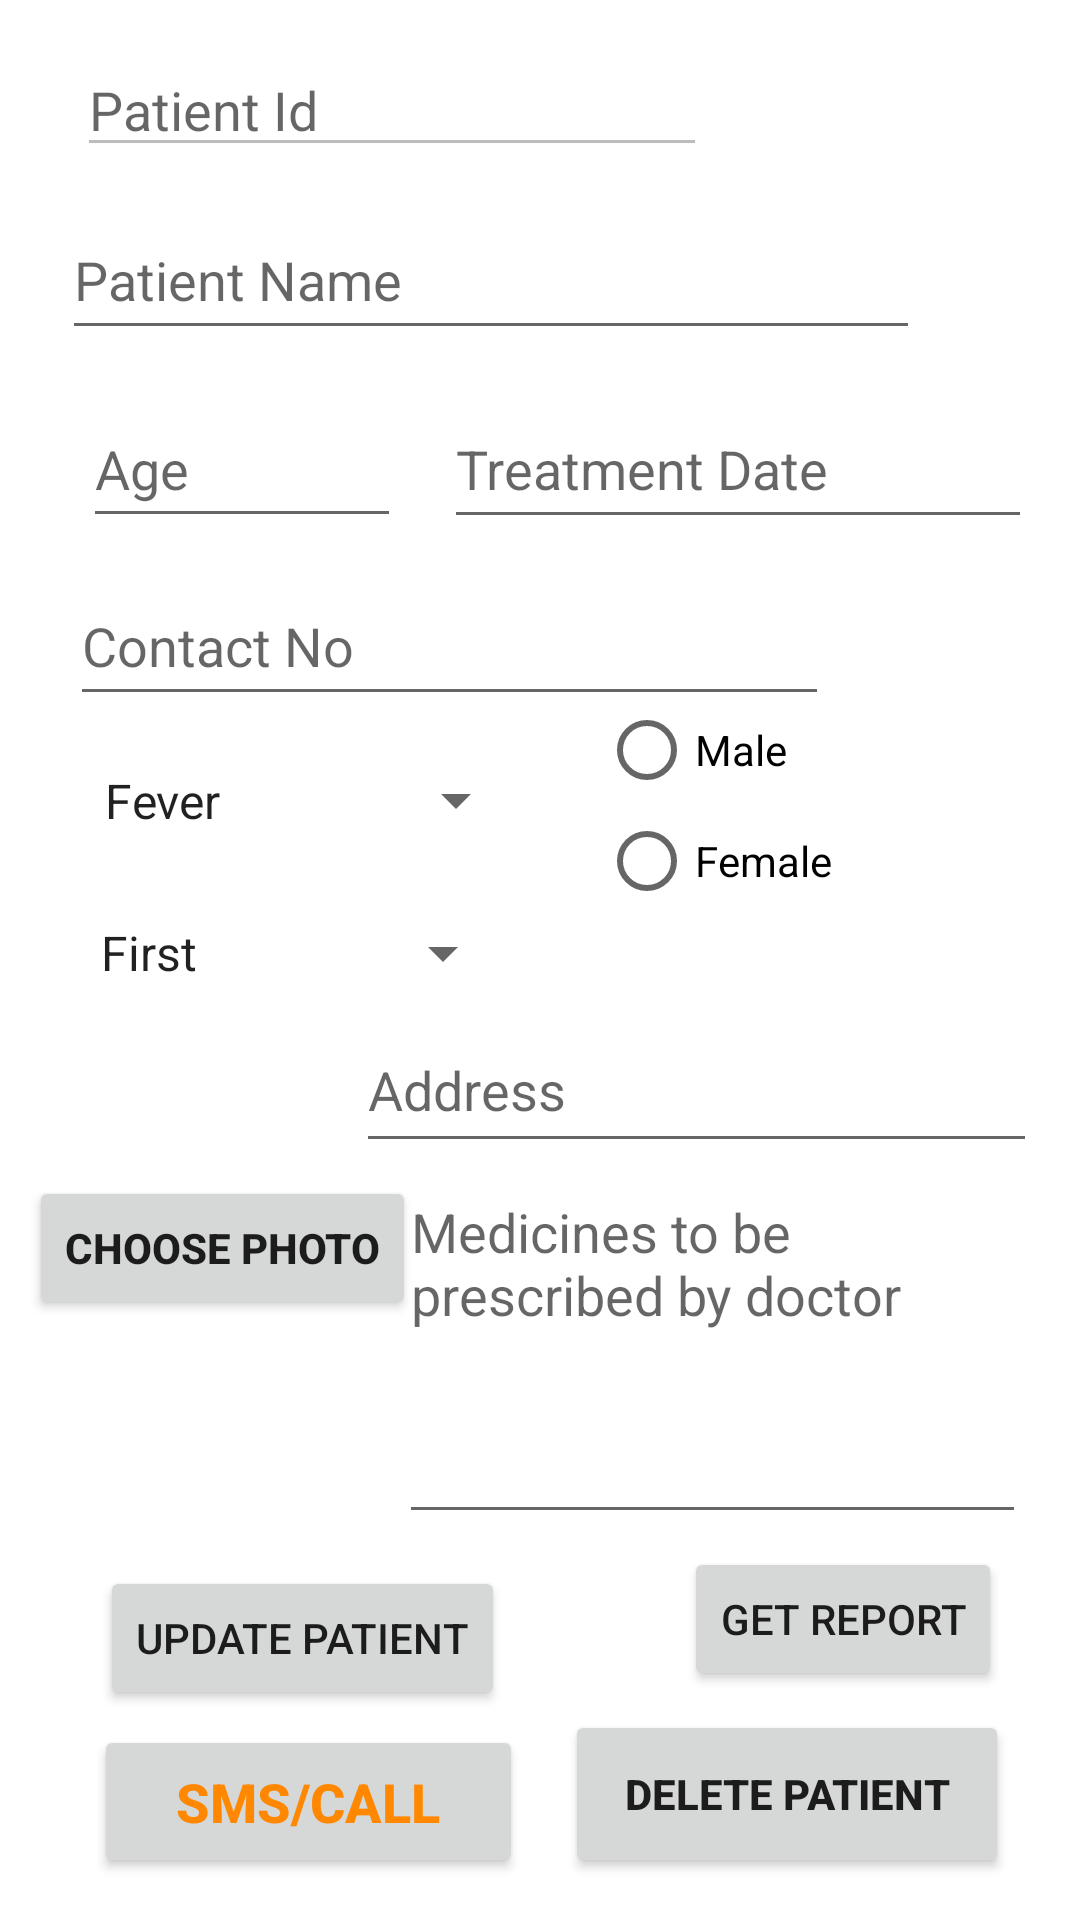

Layout XML and referenced resources for this Android screen:
<!-- AndroidManifest.xml: application theme Theme.Videocallingapp -->
<!-- res/layout/activity_patientreport.xml -->
<?xml version="1.0" encoding="utf-8"?>
<androidx.constraintlayout.widget.ConstraintLayout xmlns:android="http://schemas.android.com/apk/res/android"
xmlns:app="http://schemas.android.com/apk/res-auto"
xmlns:tools="http://schemas.android.com/tools"
android:layout_width="match_parent"
android:layout_height="match_parent"
tools:context=".PatientreportActivity">

    <EditText
        android:id="@+id/editTextpatId"
        android:layout_width="wrap_content"
        android:layout_height="wrap_content"
        android:layout_marginStart="8dp"
        android:layout_marginTop="8dp"
        android:layout_marginEnd="8dp"
        android:layout_marginBottom="8dp"
        android:ems="10"
        android:enabled="false"
        android:hint="Patient Id"
        android:inputType="textPersonName"
        android:visibility="visible"
        app:layout_constraintBottom_toBottomOf="parent"
        app:layout_constraintEnd_toEndOf="parent"
        app:layout_constraintHorizontal_bias="0.131"
        app:layout_constraintStart_toStartOf="parent"
        app:layout_constraintTop_toTopOf="parent"
        app:layout_constraintVertical_bias="0.011"
        tools:visibility="visible" />

    <EditText
        android:id="@+id/editTextpatName"
        android:layout_width="286dp"
        android:layout_height="50dp"
        android:layout_marginStart="8dp"
        android:layout_marginTop="8dp"
        android:layout_marginEnd="8dp"
        android:layout_marginBottom="8dp"
        android:ems="10"
        android:hint="Patient Name"
        android:inputType="textPersonName"
        app:layout_constraintBottom_toBottomOf="parent"
        app:layout_constraintEnd_toEndOf="parent"
        app:layout_constraintHorizontal_bias="0.22"
        app:layout_constraintStart_toStartOf="parent"
        app:layout_constraintTop_toTopOf="parent"
        app:layout_constraintVertical_bias="0.102" />

    <EditText
        android:id="@+id/editTextpatContactNo"
        android:layout_width="253dp"
        android:layout_height="50dp"
        android:layout_marginStart="8dp"
        android:layout_marginTop="8dp"
        android:layout_marginEnd="8dp"
        android:layout_marginBottom="8dp"
        android:ems="10"
        android:hint="Contact No"
        android:inputType="textPersonName"
        app:layout_constraintBottom_toBottomOf="parent"
        app:layout_constraintEnd_toEndOf="parent"
        app:layout_constraintHorizontal_bias="0.169"
        app:layout_constraintStart_toStartOf="parent"
        app:layout_constraintTop_toTopOf="parent"
        app:layout_constraintVertical_bias="0.315" />

    <EditText
        android:id="@+id/editTextpatAge"
        android:layout_width="106dp"
        android:layout_height="49dp"
        android:layout_marginStart="8dp"
        android:layout_marginTop="8dp"
        android:layout_marginEnd="8dp"
        android:layout_marginBottom="8dp"
        android:ems="10"
        android:hint="Age"
        android:inputType="textPersonName"
        app:layout_constraintBottom_toBottomOf="parent"
        app:layout_constraintEnd_toEndOf="parent"
        app:layout_constraintHorizontal_bias="0.083"
        app:layout_constraintStart_toStartOf="parent"
        app:layout_constraintTop_toTopOf="parent"
        app:layout_constraintVertical_bias="0.213" />

    <EditText
        android:id="@+id/editTextpatDot"
        android:layout_width="196dp"
        android:layout_height="50dp"
        android:layout_marginStart="8dp"
        android:layout_marginTop="8dp"
        android:layout_marginEnd="8dp"
        android:layout_marginBottom="8dp"
        android:ems="10"
        android:hint="Treatment Date"
        android:inputType="textPersonName"
        app:layout_constraintBottom_toBottomOf="parent"
        app:layout_constraintEnd_toEndOf="parent"
        app:layout_constraintHorizontal_bias="0.946"
        app:layout_constraintStart_toStartOf="parent"
        app:layout_constraintTop_toTopOf="parent"
        app:layout_constraintVertical_bias="0.212" />

    <EditText
        android:id="@+id/editTextpatAddress"
        android:layout_width="227dp"
        android:layout_height="52dp"
        android:layout_marginStart="8dp"
        android:layout_marginTop="8dp"
        android:layout_marginEnd="8dp"
        android:layout_marginBottom="8dp"
        android:ems="10"
        android:hint="Address"
        android:inputType="textPersonName"
        app:layout_constraintBottom_toBottomOf="parent"
        app:layout_constraintEnd_toEndOf="parent"
        app:layout_constraintHorizontal_bias="0.946"
        app:layout_constraintStart_toStartOf="parent"
        app:layout_constraintTop_toTopOf="parent"
        app:layout_constraintVertical_bias="0.573" />

    <EditText
        android:id="@+id/editTextpatMedicine"
        android:layout_width="209dp"
        android:layout_height="123dp"
        android:ems="10"
        android:gravity="start|top"
        android:hint="Medicines to be prescribed by doctor"
        android:inputType="textMultiLine"
        app:layout_constraintBottom_toBottomOf="parent"
        app:layout_constraintEnd_toEndOf="parent"
        app:layout_constraintHorizontal_bias="0.881"
        app:layout_constraintStart_toStartOf="parent"
        app:layout_constraintTop_toTopOf="parent"
        app:layout_constraintVertical_bias="0.751" />

    <Button
        android:id="@+id/button_choose_newpatimage"
        android:layout_width="wrap_content"
        android:layout_height="wrap_content"
        android:layout_marginTop="392dp"
        android:layout_marginEnd="152dp"
        android:text="Choose Photo"
        android:textStyle="bold"
        app:layout_constraintEnd_toEndOf="parent"
        app:layout_constraintHorizontal_bias="0.123"
        app:layout_constraintStart_toStartOf="parent"
        app:layout_constraintTop_toTopOf="parent" />

    <ImageView
        android:id="@+id/image_viewpatnew"
        android:layout_width="145dp"
        android:layout_height="121dp"
        android:layout_marginStart="8dp"
        android:layout_marginTop="296dp"
        android:layout_marginEnd="28dp"
        android:layout_marginBottom="8dp"
        app:layout_constraintBottom_toBottomOf="parent"
        app:layout_constraintEnd_toEndOf="parent"
        app:layout_constraintHorizontal_bias="0.06"
        app:layout_constraintStart_toStartOf="parent"
        app:layout_constraintTop_toTopOf="parent"
        app:layout_constraintVertical_bias="0.526" />

    <Button
        android:id="@+id/buttonUpdatePatient"
        android:layout_width="wrap_content"
        android:layout_height="wrap_content"
        android:layout_marginStart="8dp"
        android:layout_marginEnd="8dp"

        android:text="Update Patient"
        app:layout_constraintBottom_toBottomOf="parent"
        app:layout_constraintEnd_toEndOf="parent"
        app:layout_constraintHorizontal_bias="0.121"
        app:layout_constraintStart_toStartOf="parent"
        app:layout_constraintTop_toTopOf="parent"
        app:layout_constraintVertical_bias="0.882" />

        <Spinner
        android:id="@+id/spinnerpatDiseases"
        android:layout_width="149dp"
        android:layout_height="45dp"
        android:layout_marginStart="8dp"
        android:layout_marginTop="8dp"
        android:layout_marginEnd="8dp"
        android:layout_marginBottom="8dp"
        android:entries="@array/diseases"
        app:layout_constraintBottom_toBottomOf="parent"
        app:layout_constraintEnd_toEndOf="parent"
        app:layout_constraintHorizontal_bias="0.097"
        app:layout_constraintStart_toStartOf="parent"
        app:layout_constraintTop_toTopOf="parent"
        app:layout_constraintVertical_bias="0.408" />

    <Spinner
        android:id="@+id/spinnerNoopatvisits"
        android:layout_width="146dp"
        android:layout_height="46dp"
        android:entries="@array/noofvisits"
        app:layout_constraintBottom_toBottomOf="parent"
        app:layout_constraintEnd_toEndOf="parent"
        app:layout_constraintHorizontal_bias="0.12"
        app:layout_constraintStart_toStartOf="parent"
        app:layout_constraintTop_toTopOf="parent"
        app:layout_constraintVertical_bias="0.496" />

    <RadioGroup
        android:id="@+id/radioGrouppatUpdate"
        android:layout_width="wrap_content"
        android:layout_height="wrap_content"
        app:layout_constraintBottom_toBottomOf="parent"
        app:layout_constraintEnd_toEndOf="parent"
        app:layout_constraintHorizontal_bias="0.907"
        app:layout_constraintStart_toStartOf="parent"
        app:layout_constraintTop_toTopOf="parent"
        app:layout_constraintVertical_bias="0.419">

        <RadioButton
            android:id="@+id/radioMalepatUpdate"
            android:layout_width="140dp"
            android:layout_height="26dp"
            android:text="Male"
            app:layout_constraintBottom_toBottomOf="parent"
            app:layout_constraintEnd_toEndOf="parent"
            app:layout_constraintHorizontal_bias="0.212"
            app:layout_constraintStart_toStartOf="parent"
            app:layout_constraintTop_toTopOf="parent"
            app:layout_constraintVertical_bias="0.376" />

        <RadioButton
            android:id="@+id/radioFemalepatUpdate"
            android:layout_width="87dp"
            android:layout_height="wrap_content"
            android:text="Female"
            app:layout_constraintBottom_toBottomOf="parent"
            app:layout_constraintEnd_toEndOf="parent"
            app:layout_constraintHorizontal_bias="0.181"
            app:layout_constraintStart_toStartOf="parent"
            app:layout_constraintTop_toTopOf="parent"
            app:layout_constraintVertical_bias="0.359" />
    </RadioGroup>

    <Button
        android:id="@+id/buttonDeletePatient"
        android:layout_width="148dp"
        android:layout_height="56dp"
        android:text="Delete Patient"
        android:textStyle="bold"
        android:visibility="visible"
        app:layout_constraintBottom_toBottomOf="parent"
        app:layout_constraintEnd_toEndOf="parent"
        app:layout_constraintHorizontal_bias="0.889"
        app:layout_constraintStart_toStartOf="parent"
        app:layout_constraintTop_toTopOf="parent"
        app:layout_constraintVertical_bias="0.976" />

    <Button
        android:id="@+id/buttonpatCall"
        android:layout_width="143dp"
        android:layout_height="51dp"
        android:text="SMS/Call"
        android:textColor="@android:color/holo_orange_dark"
        android:textSize="18sp"
        android:textStyle="bold"
        app:layout_constraintBottom_toBottomOf="parent"
        app:layout_constraintEnd_toEndOf="parent"
        app:layout_constraintHorizontal_bias="0.145"
        app:layout_constraintStart_toStartOf="parent"
        app:layout_constraintTop_toTopOf="parent"
        app:layout_constraintVertical_bias="0.976" />

    <Button
        android:id="@+id/buttonPatientReport"
        android:layout_width="wrap_content"
        android:layout_height="wrap_content"
        android:text="Get Report"
        app:layout_constraintBottom_toBottomOf="parent"
        app:layout_constraintEnd_toEndOf="parent"
        app:layout_constraintHorizontal_bias="0.898"
        app:layout_constraintStart_toStartOf="parent"
        app:layout_constraintTop_toTopOf="parent"
        app:layout_constraintVertical_bias="0.871" />
</androidx.constraintlayout.widget.ConstraintLayout>
<!-- resources referenced by this layout -->
<resources>
  <array name="diseases">
          <item>Fever</item>
          <item>Diehorea</item>
          <item>Chestpain</item>
          <item>Abdomenpain</item>
          <item>Headache</item>
          <item>Skin</item>
          <item>Eye</item>
      </array>
  <array name="noofvisits">
          <item>First</item>
          <item>Second</item>
          <item>Third</item>
          <item>Fourth</item>
          <item>Fifth</item>
          <item>Sixth</item>
          <item>Seventh</item>
      </array>
  <style name="Theme.Videocallingapp" parent="Theme.MaterialComponents.DayNight.DarkActionBar">
          
          <item name="colorPrimary">@color/purple_500</item>
          <item name="colorPrimaryVariant">@color/purple_700</item>
          <item name="colorOnPrimary">@color/white</item>
          
          <item name="colorSecondary">@color/teal_200</item>
          <item name="colorSecondaryVariant">@color/teal_700</item>
          <item name="colorOnSecondary">@color/black</item>
          
          <item name="android:statusBarColor" tools:targetApi="l">?attr/colorPrimaryVariant</item>
          
      </style>
  <color name="purple_500">#FF6200EE</color>
  <color name="purple_700">#FF3700B3</color>
  <color name="white">#FFFFFFFF</color>
  <color name="teal_200">#FF03DAC5</color>
  <color name="teal_700">#FF018786</color>
  <color name="black">#FF000000</color>
</resources>
